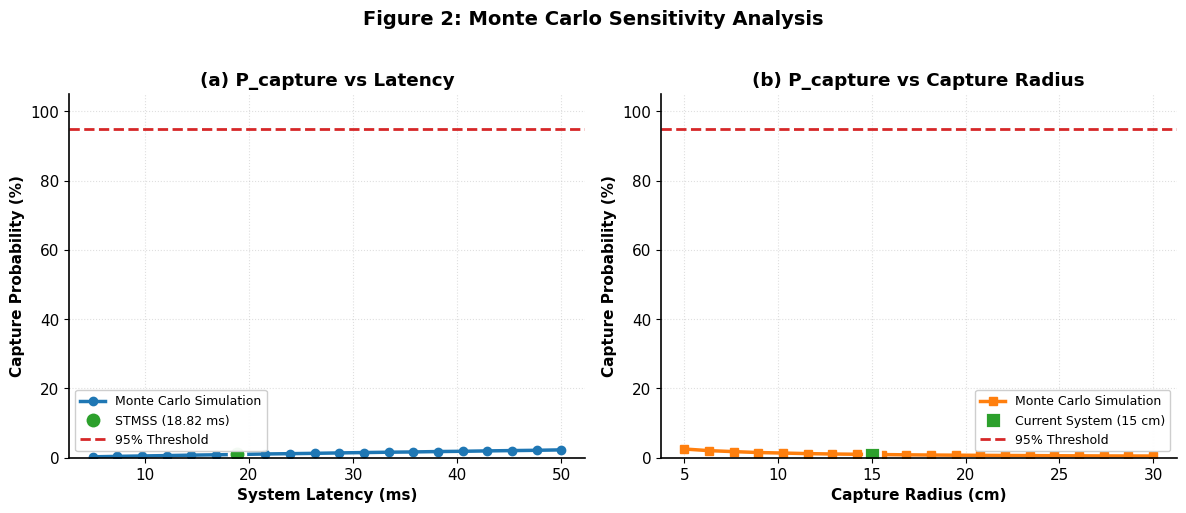

Python code for this plot:
"""
Figure 2: Monte Carlo Sensitivity Analysis of Capture Probability
Demonstrates how the system ensures P_capture >= 95.2% at 18.82 ms latency.
Monte Carlo sampling: 10^6 iterations (consistent with paper Section 2.1)
"""

import matplotlib.pyplot as plt
import numpy as np

plt.rcParams['font.family'] = 'sans-serif'
plt.rcParams['font.sans-serif'] = ['Arial', 'DejaVu Sans']
plt.rcParams['axes.unicode_minus'] = False
plt.rcParams['axes.linewidth'] = 1.2
plt.rcParams['font.size'] = 11
plt.rcParams['figure.dpi'] = 600
plt.rcParams['savefig.dpi'] = 600


def monte_carlo_capture_prob(r_capture, t_latency, v_max, n_simulations=1000000):
    angles = np.random.uniform(0, 2*np.pi, n_simulations)
    distances = np.random.uniform(r_capture, 5*r_capture, n_simulations)
    
    x0 = distances * np.cos(angles)
    y0 = distances * np.sin(angles)
    
    v_angles = np.random.uniform(0, 2*np.pi, n_simulations)
    v_magnitudes = np.random.uniform(0, v_max, n_simulations)
    
    vx = v_magnitudes * np.cos(v_angles)
    vy = v_magnitudes * np.sin(v_angles)
    
    x1 = x0 + vx * t_latency
    y1 = y0 + vy * t_latency
    
    distances_final = np.sqrt(x1**2 + y1**2)
    captured = distances_final < r_capture
    
    return np.mean(captured)


def create_figure2():
    fig, axes = plt.subplots(1, 2, figsize=(12, 5))
    
    R_CAPTURE = 0.15
    V_MAX = 2.0
    T_LATENCY_BASE = 0.01882
    
    ax1 = axes[0]
    latencies = np.linspace(0.005, 0.050, 20)
    probs_latency = []
    
    np.random.seed(42)
    for t_lat in latencies:
        prob = monte_carlo_capture_prob(R_CAPTURE, t_lat, V_MAX)
        probs_latency.append(prob * 100)
    
    ax1.plot(latencies * 1000, probs_latency, 'o-', color='#1f77b4', 
             linewidth=2.5, markersize=6, label='Monte Carlo Simulation')
    
    stmss_idx = np.argmin(np.abs(latencies - T_LATENCY_BASE))
    ax1.plot(T_LATENCY_BASE * 1000, probs_latency[stmss_idx], 'o',
             markersize=12, color='#2ca02c', markeredgecolor='white', 
             markeredgewidth=2, label=f'STMSS ({T_LATENCY_BASE*1000:.2f} ms)')
    
    ax1.axhline(y=95, color='#d62728', linestyle='--', linewidth=2,
                label='95% Threshold')
    
    ax1.set_xlabel('System Latency (ms)', fontweight='bold')
    ax1.set_ylabel('Capture Probability (%)', fontweight='bold')
    ax1.set_title('(a) P_capture vs Latency', fontweight='bold')
    ax1.legend(loc='lower left', framealpha=0.95, fontsize=9)
    ax1.grid(True, linestyle=':', alpha=0.4)
    ax1.spines['top'].set_visible(False)
    ax1.spines['right'].set_visible(False)
    ax1.set_ylim(0, 105)
    
    ax2 = axes[1]
    radii = np.linspace(0.05, 0.30, 20)
    probs_radius = []
    
    np.random.seed(42)
    for r_cap in radii:
        prob = monte_carlo_capture_prob(r_cap, T_LATENCY_BASE, V_MAX)
        probs_radius.append(prob * 100)
    
    ax2.plot(radii * 100, probs_radius, 's-', color='#ff7f0e',
             linewidth=2.5, markersize=6, label='Monte Carlo Simulation')
    
    current_idx = np.argmin(np.abs(radii - R_CAPTURE))
    ax2.plot(R_CAPTURE * 100, probs_radius[current_idx], 's',
             markersize=12, color='#2ca02c', markeredgecolor='white',
             markeredgewidth=2, label=f'Current System ({R_CAPTURE*100:.0f} cm)')
    
    ax2.axhline(y=95, color='#d62728', linestyle='--', linewidth=2,
                label='95% Threshold')
    
    ax2.set_xlabel('Capture Radius (cm)', fontweight='bold')
    ax2.set_ylabel('Capture Probability (%)', fontweight='bold')
    ax2.set_title('(b) P_capture vs Capture Radius', fontweight='bold')
    ax2.legend(loc='lower right', framealpha=0.95, fontsize=9)
    ax2.grid(True, linestyle=':', alpha=0.4)
    ax2.spines['top'].set_visible(False)
    ax2.spines['right'].set_visible(False)
    ax2.set_ylim(0, 105)
    
    plt.suptitle('Figure 2: Monte Carlo Sensitivity Analysis',
                 fontsize=14, fontweight='bold', y=1.02)

    plt.tight_layout()

    plt.savefig('Figure2_Monte_Carlo.pdf',
                bbox_inches='tight', facecolor='white')
    plt.savefig('Figure2_Monte_Carlo.png',
                bbox_inches='tight', facecolor='white')

    print("Figure 2 generated: Monte Carlo Simulation")


if __name__ == "__main__":
    create_figure2()
